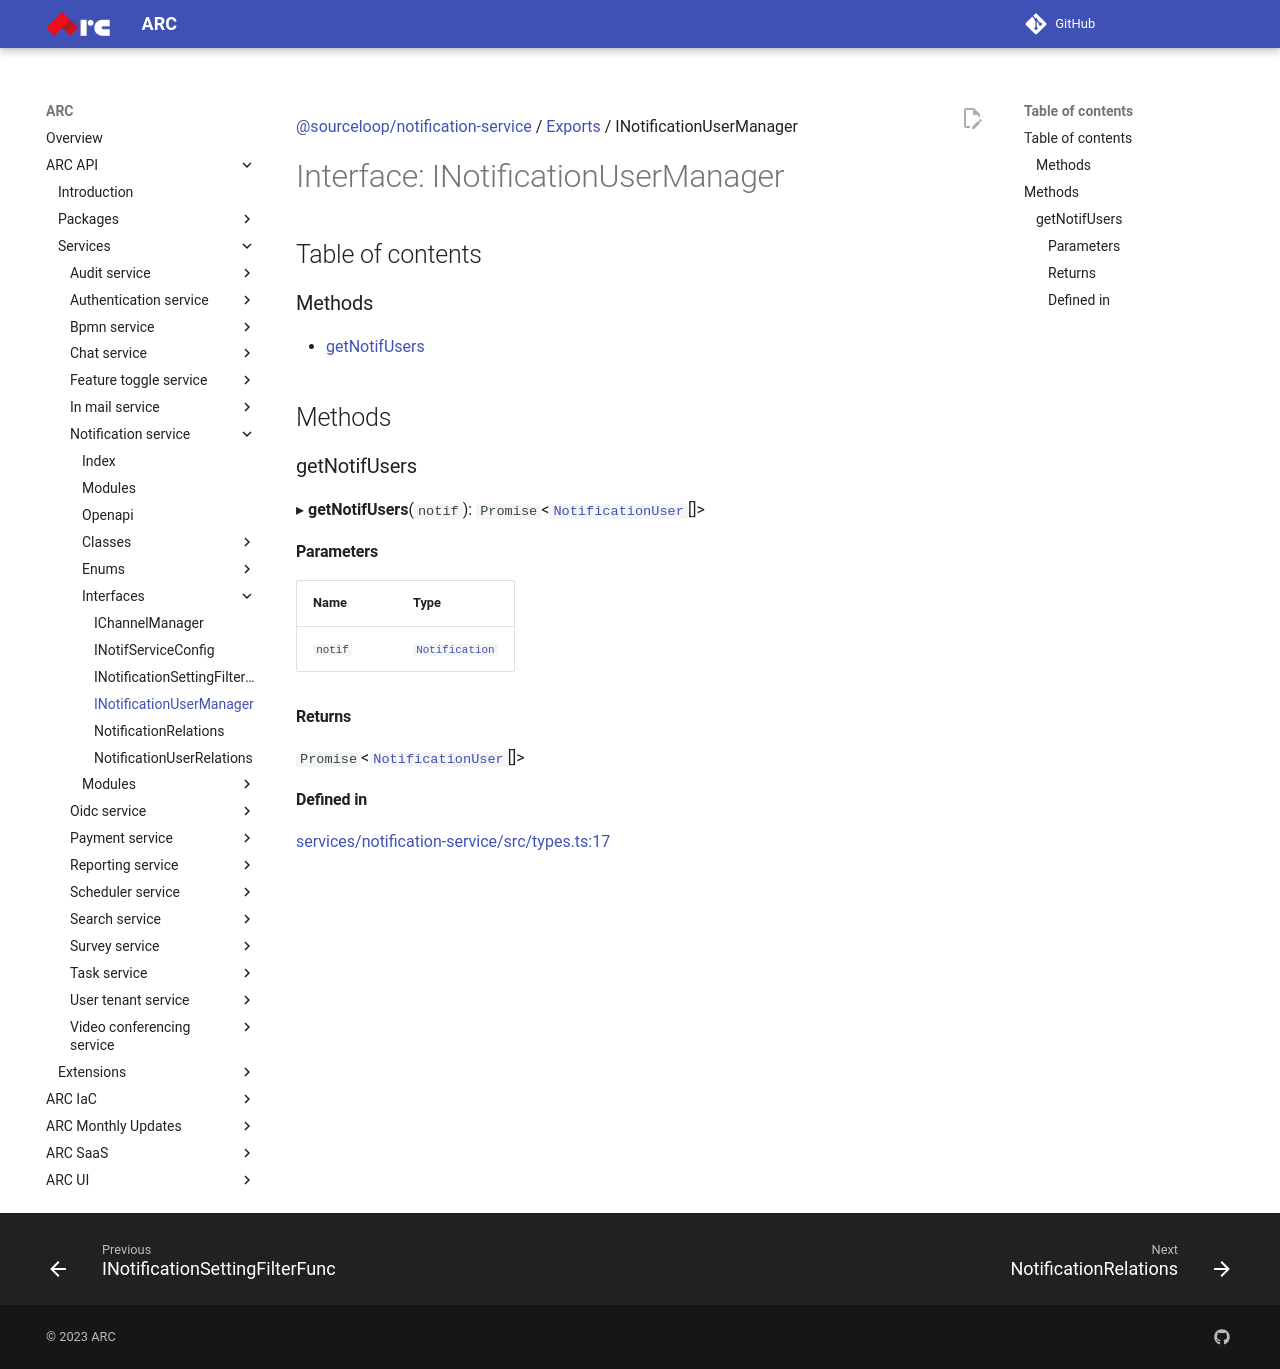

repository: sourcefuse/arc-docs · page: arc-api-docs/services/notification-service/interfaces/INotificationUserManager/index.html · generator: mkdocs

[@sourceloop/notification-service](../README.md) / [Exports](../modules.md) / INotificationUserManager

# Interface: INotificationUserManager

## Table of contents

### Methods

- [getNotifUsers](INotificationUserManager.md#getnotifusers)

## Methods

### getNotifUsers

▸ **getNotifUsers**(`notif`): `Promise`<[`NotificationUser`](../classes/NotificationUser.md)[]\>

#### Parameters

| Name | Type |
| :------ | :------ |
| `notif` | [`Notification`](../classes/Notification.md) |

#### Returns

`Promise`<[`NotificationUser`](../classes/NotificationUser.md)[]\>

#### Defined in

[services/notification-service/src/types.ts:17](https://github.com/sourcefuse/loopback4-microservice-catalog/blob/eb9d4d57/services/notification-service/src/types.ts#L17)
